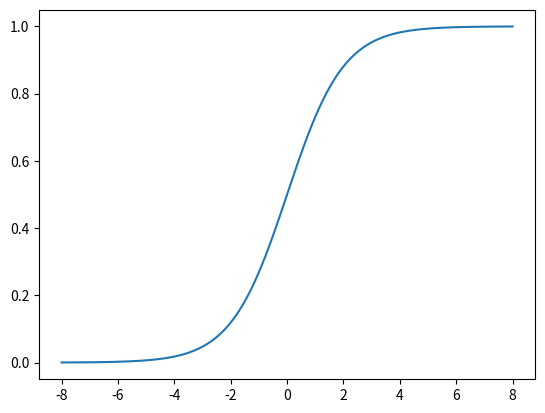

The script that saved this image:
import numpy as np
import matplotlib.pyplot as plt

def func(x):
    return 1 / (1 + np.exp(-x))

# Return evenly spaced numbers over a specified interval.
xdata = np.linspace(-8, 8, 960,endpoint=True)
ydata = func(xdata)

plt.plot(xdata,ydata)

plt.show()